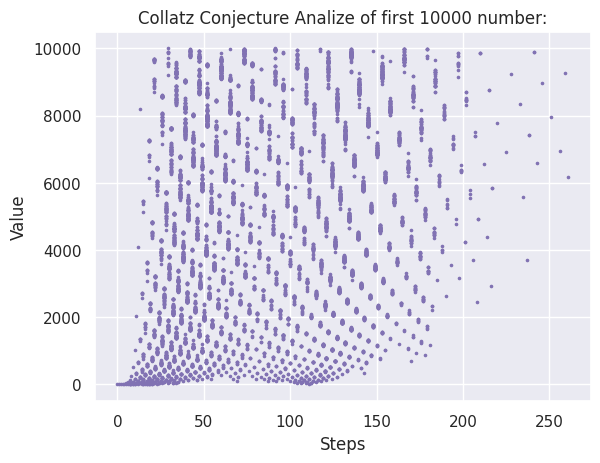

The script that saved this image:
import matplotlib.pyplot as plt
import numpy as np
import seaborn as sns

sns.set()

def yrangeCalculate(c_number):

    steps=0

    while(c_number!=1):
        if (c_number % 2 == 0):
            c_number = c_number/2

        else:
            c_number = c_number*3+1

        steps+=1

    return steps
y = np.array([])

for number in range(1,10001):

    y = np.append(y,yrangeCalculate(number))

xrange = np.arange(1,len(y)+1)

plt.plot(y,xrange,'.',c="m",ms=3.2)
plt.xlabel("Steps")
plt.ylabel("Value")
plt.title("Collatz Conjecture Analize of first "+ str(number) +" number:")
plt.show()
